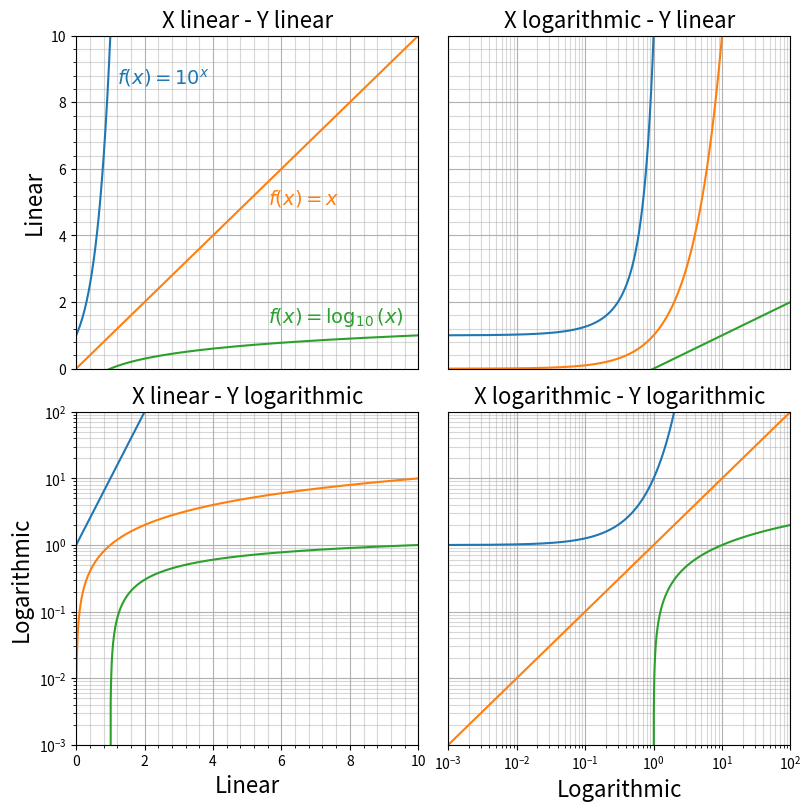

Python code for this plot:
import numpy as np
from matplotlib import pyplot as plt
from matplotlib.ticker import MultipleLocator

# generate x points by linspace and logsapce
n_points = 1000
x_linspace = np.linspace(0.01, 10, n_points)
x_logspace = np.logspace(-3, 2, n_points)

# set figure layout
fig, axes = plt.subplots(2, 2, figsize=(8, 8), constrained_layout=True)

# set xlim, ylim for different plots
linear_lim = (0, 10)
log_lim = (1e-3, 1e2)

# set colors for different functions
color_x = "tab:orange"
color_exp = "tab:blue"
color_log = "tab:green"

# set major tick for linear and logarithmic
ticks_linear = [0, 2, 4, 6, 8, 10]
ticks_logarithmic = [1e-3, 1e-2, 1e-1, 1e0, 1e1, 1e2]

'''
upper left x:linear, y:linear
'''
ax = axes[0, 0]  # fix ax
# plot different functions
ax.plot(x_linspace, x_linspace, color=color_x)
ax.plot(x_linspace, 10**(x_linspace), color=color_exp)
ax.plot(x_linspace, np.log10(x_linspace), color=color_log)
# set x,y limits on plot
ax.set_xlim(*linear_lim)
ax.set_ylim(*linear_lim)
# set y major ticks (no x ticks for this ax)
ax.set_yticks(ticks_linear)
# set x,y minor ticks every 0.4(need minor ticks for grid lines)
ax.xaxis.set_minor_locator(MultipleLocator(0.4))
ax.yaxis.set_minor_locator(MultipleLocator(0.4))
# set major and minor grid lines
ax.grid(True, which='major', linestyle='-', linewidth=0.8)
ax.grid(True, which='minor', linestyle='-', alpha=0.5)
# hide x ticks
ax.tick_params(axis='x',
               which='both',
               bottom=False,  # hide bottom ticks
               top=False,  # hide top ticks
               labelbottom=False  # hide numbers on x-axis
               )
# label functions on curves
ax.text(
    5.6,
    4.8,
    r"$f(x)=x$",
    color=color_x,
    fontsize=14,
    ha='left',
    va='bottom')
ax.text(
    1.2,
    8.4,
    r"$f(x)=10^{x}$",
    color=color_exp,
    fontsize=14,
    ha='left',
    va='bottom'
)
ax.text(
    5.6,
    1.2,
    r"$f(x)=\log_{10}(x)$",
    color=color_log,
    fontsize=14,
    ha='left',
    va='bottom'
)
# set title and y-label
ax.set_title("X linear - Y linear", fontsize=16)
ax.set_ylabel("Linear", fontsize=16)


'''
upper right x:log, y:linear
'''
ax = axes[0, 1]  # fix ax
ax.set_xscale('log')  # set x axis to be log scale

# plot different functions
ax.plot(x_logspace, x_logspace, color=color_x)
ax.plot(x_logspace, 10**(x_logspace), color=color_exp)
ax.plot(x_logspace, np.log10(x_logspace), color=color_log)

# set x,y limits on plot
ax.set_xlim(*log_lim)
ax.set_ylim(*linear_lim)

# set x-axis ticks at 10^-3, 10^-2, ..., 10^2
ax.set_xticks(ticks_logarithmic)
# hide x ticks
ax.tick_params(axis='x',
               which='both',
               bottom=False,  # hide bottom ticks
               top=False,  # hide top ticks
               labelbottom=False  # hide numbers on x-axis
               )

# set y minor ticks every 0.4
ax.yaxis.set_minor_locator(MultipleLocator(0.4))
# hide y ticks
ax.tick_params(
    axis='y',       # apply to y-axis
    which='both',   # major and minor ticks
    left=False,     # hide left ticks
    right=False,    # hide right ticks
    labelleft=False  # hide numbers on y-axis
)
# show grid lines
ax.grid(True, which='major', linestyle='-', linewidth=0.8)
ax.grid(True, which='minor', linestyle='-', alpha=0.5)
# set title
ax.set_title("X logarithmic - Y linear", fontsize=16)

'''
lower left x:linear, y:log
'''
ax = axes[1, 0]
ax.set_yscale("log")
ax.set_xlim(*linear_lim)
ax.set_ylim(*log_lim)
ax.plot(x_linspace, x_linspace, color=color_x)
ax.plot(x_linspace, 10**x_linspace, color=color_exp)
ax.plot(x_linspace, np.log10(x_linspace), color=color_log)
ax.xaxis.set_minor_locator(MultipleLocator(0.4))
ax.grid(True, which='major', linestyle='-', linewidth=0.8)
ax.grid(True, which='minor', linestyle='-', alpha=0.5)
ax.set_title("X linear - Y logarithmic", fontsize=16)
ax.set_ylabel("Logarithmic", fontsize=16)
ax.set_xlabel("Linear", fontsize=16)
'''
lower right x:log, y:log
'''
ax = axes[1, 1]
ax.set_xscale("log")
ax.set_yscale("log")
ax.set_xlim(*log_lim)
ax.set_ylim(*log_lim)
ax.plot(x_logspace, x_logspace, color=color_x)
ax.plot(x_logspace, 10**x_logspace, color=color_exp)
ax.plot(x_logspace, np.log10(x_logspace), color=color_log)
ax.grid(True, which='major', linestyle='-', linewidth=0.8)
ax.grid(True, which='minor', linestyle='-', alpha=0.5)
ax.set_title("X logarithmic - Y logarithmic", fontsize=16)
ax.set_xlabel("Logarithmic", fontsize=16)

ax.tick_params(
    axis='y',       # apply to y-axis
    which='both',   # major and minor ticks
    left=False,     # hide left ticks
    right=False,    # hide right ticks
    labelleft=False  # hide numbers on y-axis
)
# plt.show()
plt.savefig("Assignment_1_problem1.png", dpi=600)
